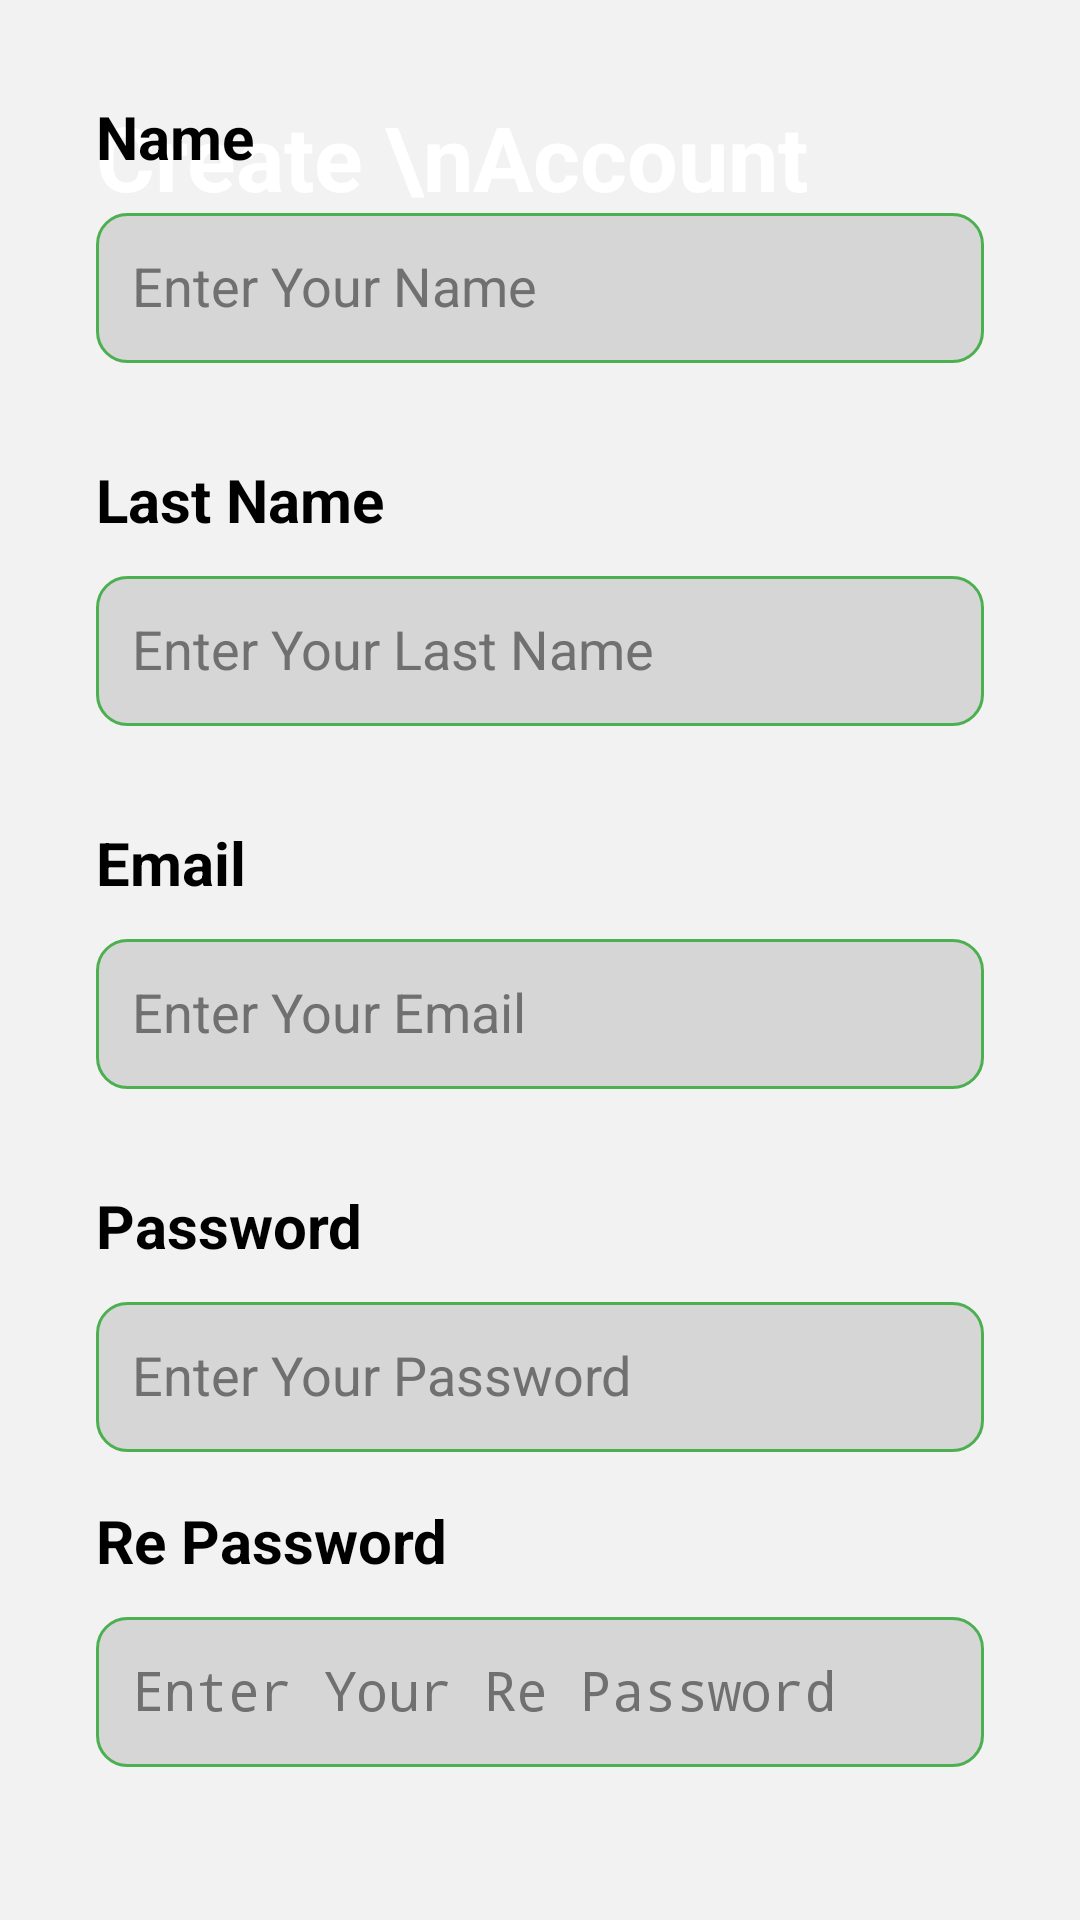

This screen was rendered from an Android layout file. Write that file and the resources it references.
<!-- AndroidManifest.xml: application theme Theme.VIMS -->
<!-- res/layout/activity_signup_facu.xml -->
<?xml version="1.0" encoding="utf-8"?>
<androidx.constraintlayout.widget.ConstraintLayout xmlns:android="http://schemas.android.com/apk/res/android"
    xmlns:app="http://schemas.android.com/apk/res-auto"
    xmlns:tools="http://schemas.android.com/tools"
    android:layout_width="match_parent"
    android:layout_height="match_parent"
    android:background="#F2F2F2"
    tools:context=".activity_login" >


    <ImageView
        android:id="@+id/imageViewfacu"
        android:layout_width="wrap_content"
        android:layout_height="wrap_content"
        android:scaleType="centerCrop"
        android:src="@drawable/top_background"
        app:layout_constraintEnd_toEndOf="parent"
        app:layout_constraintTop_toTopOf="parent" />

    <TextView
        android:id="@+id/textViewfacu"
        android:layout_width="wrap_content"
        android:layout_height="wrap_content"
        android:layout_marginStart="32dp"
        android:layout_marginTop="32dp"
        android:text="Create \nAccount"
        android:textColor="#ffffff"
        android:textSize="30sp"
        android:textStyle="bold"
        app:layout_constraintStart_toStartOf="parent"
        app:layout_constraintTop_toTopOf="parent" />

    <LinearLayout
        android:id="@+id/linearLayout"
        android:layout_width="match_parent"
        android:layout_height="wrap_content"
        android:orientation="vertical"
        android:padding="32dp"
        app:layout_constraintBottom_toBottomOf="parent"
        app:layout_constraintEnd_toEndOf="parent"
        app:layout_constraintHorizontal_bias="0.0"
        app:layout_constraintStart_toStartOf="parent"
        app:layout_constraintTop_toBottomOf="@+id/imageViewfacu"
        app:layout_constraintVertical_bias="1.0">

        <TextView
            android:id="@+id/textView3facuname"
            android:layout_width="match_parent"
            android:layout_height="wrap_content"
            android:text="Name"
            android:textColor="#000000"
            android:textSize="20sp"
            android:textStyle="bold" />

        <EditText
            android:id="@+id/editTextTfacuname"
            android:layout_width="match_parent"
            android:layout_height="50dp"
            android:layout_marginTop="12dp"
            android:background="@drawable/edittext_background"
            android:ems="10"
            android:hint="Enter Your Name"
            android:inputType="text"
            android:padding="12dp"
            android:textColor="#707070"
            android:textSize="18sp" />

        <TextView
            android:id="@+id/textView3facu"
            android:layout_width="match_parent"
            android:layout_height="wrap_content"
            android:layout_marginTop="32dp"
            android:text="Last Name"
            android:textColor="#000000"
            android:textSize="20sp"
            android:textStyle="bold" />

        <EditText
            android:id="@+id/editTextTfacu"
            android:layout_width="match_parent"
            android:layout_height="50dp"
            android:layout_marginTop="12dp"
            android:background="@drawable/edittext_background"
            android:ems="10"
            android:hint="Enter Your Last Name"
            android:inputType="text"
            android:padding="12dp"
            android:textColor="#707070"
            android:textSize="18sp" />

        <TextView
            android:id="@+id/textViewfacul"
            android:layout_width="match_parent"
            android:layout_height="wrap_content"
            android:layout_marginTop="32dp"
            android:text="Email"
            android:textColor="#000000"
            android:textSize="20sp"
            android:textStyle="bold" />

        <EditText
            android:id="@+id/editTextTextfacu"
            android:layout_width="match_parent"
            android:layout_height="50dp"
            android:layout_marginTop="12dp"
            android:background="@drawable/edittext_background"
            android:ems="10"
            android:hint="Enter Your Email"
            android:inputType="text"
            android:padding="12dp"
            android:textColor="#707070"
            android:textSize="18sp" />

        <TextView
            android:id="@+id/textView34facu"
            android:layout_width="match_parent"
            android:layout_height="wrap_content"
            android:layout_marginTop="32dp"
            android:text="Password"
            android:textColor="#000000"
            android:textSize="20sp"
            android:textStyle="bold" />

        <EditText
            android:id="@+id/editTextTexfacu"
            android:layout_width="match_parent"
            android:layout_height="50dp"
            android:layout_marginTop="12dp"
            android:background="@drawable/edittext_background"
            android:ems="10"
            android:hint="Enter Your Password"
            android:inputType="text"
            android:padding="12dp"
            android:textColor="#707070"
            android:textSize="18sp" />

        <TextView
            android:id="@+id/textView4facu"
            android:layout_width="match_parent"
            android:layout_height="wrap_content"
            android:layout_marginTop="16dp"
            android:text="Re Password"
            android:textColor="#000000"
            android:textSize="20sp"
            android:textStyle="bold" />

        <EditText
            android:id="@+id/editTextPasswordfacu"
            android:layout_width="match_parent"
            android:layout_height="50dp"
            android:layout_marginTop="12dp"
            android:background="@drawable/edittext_background"
            android:ems="10"
            android:hint="Enter Your Re Password"
            android:inputType="textPassword"
            android:padding="12dp"
            android:textColor="#707070"
            android:textSize="18sp" />

        <androidx.appcompat.widget.AppCompatButton
            android:id="@+id/button2facu"
            android:layout_width="match_parent"
            android:layout_height="50dp"
            android:layout_marginTop="32dp"
            android:background="@drawable/button_background"
            android:textColor="#ffffff"
            android:textSize="25sp"
            android:textStyle="bold"
            android:text="Login" />


    </LinearLayout>
</androidx.constraintlayout.widget.ConstraintLayout>
<!-- resources referenced by this layout -->
<resources>
  <!-- drawable button_background (drawable) -->
  <?xml version="1.0" encoding="utf-8"?>
  <selector xmlns:android="http://schemas.android.com/apk/res/android">
      <item>
          <shape android:shape="rectangle">
              <solid android:color="#3C8B3F"></solid>
              <corners android:radius="10dp"></corners>
  
  
  
          </shape>
  
      </item>
  </selector>
  <!-- drawable edittext_background (drawable) -->
  <?xml version="1.0" encoding="utf-8"?>
  <selector xmlns:android="http://schemas.android.com/apk/res/android">
  <item>
      <shape android:shape="rectangle">
          <solid android:color="#D7D6D7"></solid>
          <corners android:radius="10dp"></corners>
          <stroke android:color="#4CAF50" android:width="1dp"></stroke>
  
  
      </shape>
  
  </item>
  </selector>
</resources>
